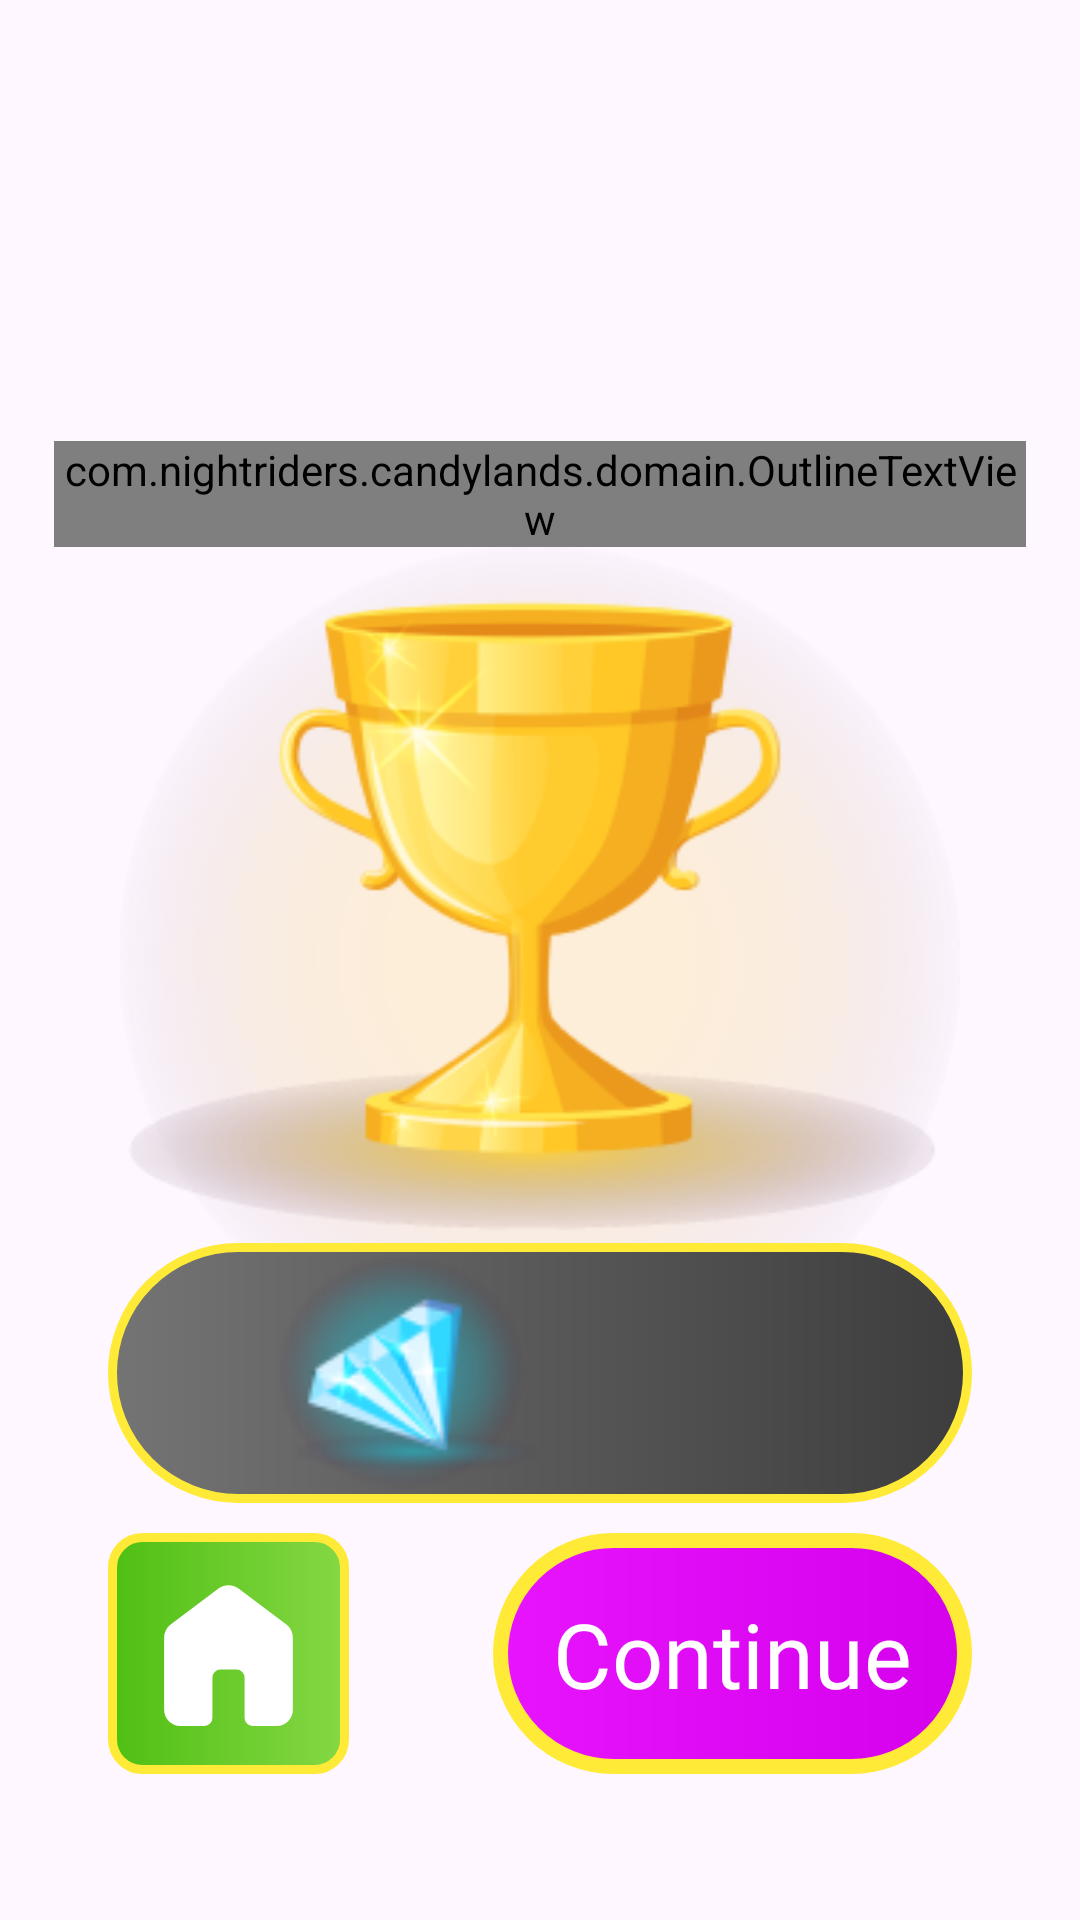

Reconstruct the res/layout file that produces this screen, plus the resources it refers to.
<!-- AndroidManifest.xml: application theme Theme.CandysBonanzaFunny -->
<!-- res/layout/fragment_lvl_complete.xml -->
<?xml version="1.0" encoding="utf-8"?>
<androidx.constraintlayout.widget.ConstraintLayout xmlns:android="http://schemas.android.com/apk/res/android"
    xmlns:tools="http://schemas.android.com/tools"
    android:layout_width="match_parent"
    android:layout_height="match_parent"
    xmlns:app="http://schemas.android.com/apk/res-auto"
    tools:context=".ui.lvl_complete.LvlCompleteFragment">

    <androidx.constraintlayout.widget.Guideline
        android:id="@+id/vert50"
        android:layout_width="wrap_content"
        android:layout_height="wrap_content"
        android:orientation="vertical"
        app:layout_constraintGuide_percent="0.5"
        />

    <com.nightriders.candylands.domain.OutlineTextView
        android:layout_width="0dp"
        android:layout_height="wrap_content"
        app:layout_constraintWidth_percent="0.9"
        app:layout_constraintStart_toStartOf="parent"
        app:layout_constraintEnd_toEndOf="parent"
        app:layout_constraintBottom_toTopOf="@id/cup"
        android:textSize="35dp"
        android:gravity="center"
        android:text="@string/level_complete"
        android:textColor="#FFEB37"
        android:fontFamily="@font/incised901bt_compact"
        app:outlineColor="#765500"
        app:outlineWidth="4.33px"
        />

    <ImageView
        android:id="@+id/cup"
        android:layout_width="0dp"
        android:layout_height="0dp"
        app:layout_constraintWidth_percent="0.8"
        app:layout_constraintHeight_percent="0.43"
        app:layout_constraintStart_toStartOf="parent"
        app:layout_constraintEnd_toEndOf="parent"
        app:layout_constraintTop_toTopOf="parent"
        app:layout_constraintBottom_toBottomOf="parent"
        android:src="@drawable/cup"
        />

    <ImageView
        android:id="@+id/balanceBckgr"
        android:layout_width="0dp"
        android:layout_height="0dp"
        app:layout_constraintStart_toStartOf="@id/cup"
        app:layout_constraintEnd_toEndOf="@id/cup"
        app:layout_constraintTop_toTopOf="@id/tvScore"
        app:layout_constraintBottom_toBottomOf="@id/tvScore"
        android:src="@drawable/balance_bckgr"
        />

    <ImageView
        android:id="@+id/ruby"
        android:layout_width="0dp"
        android:layout_height="0dp"
        app:layout_constraintDimensionRatio="1:1"
        app:layout_constraintTop_toTopOf="@id/tvScore"
        app:layout_constraintBottom_toBottomOf="@id/tvScore"
        app:layout_constraintEnd_toStartOf="@id/vert50"
        android:src="@drawable/ruby"
        />

    <TextView
        android:id="@+id/tvScore"
        android:layout_width="wrap_content"
        android:layout_height="wrap_content"
        app:layout_constraintTop_toBottomOf="@id/cup"
        app:layout_constraintBottom_toBottomOf="@id/cup"
        app:layout_constraintStart_toEndOf="@id/vert50"
        tools:text="85"
        android:fontFamily="@font/incised901bt_compact"
        android:textSize="50dp"
        android:textColor="@color/white"
        android:paddingVertical="10dp"
        android:gravity="center"
        />

    <TextView
        android:id="@+id/tvContinue"
        android:layout_width="wrap_content"
        android:layout_height="wrap_content"
        app:layout_constraintEnd_toEndOf="@id/balanceBckgr"
        app:layout_constraintTop_toBottomOf="@id/balanceBckgr"
        android:text="Continue"
        android:fontFamily="@font/incised901bt_compact"
        android:gravity="center"
        android:background="@drawable/btn_pink_bckgr"
        android:textColor="@color/white"
        android:textSize="30dp"
        android:layout_marginTop="10dp"
        android:paddingVertical="20dp"
        android:paddingHorizontal="20dp"
        />


    <ImageView
        android:id="@+id/btnHome"
        android:layout_width="0dp"
        android:layout_height="0dp"
        android:src="@drawable/home_without"
        android:background="@drawable/top_btns_bckgr"
        app:layout_constraintDimensionRatio="1:1"
        app:layout_constraintTop_toTopOf="@id/tvContinue"
        app:layout_constraintBottom_toBottomOf="@id/tvContinue"
        android:padding="8dp"
        app:layout_constraintStart_toStartOf="@id/balanceBckgr"
        />

</androidx.constraintlayout.widget.ConstraintLayout>
<!-- resources referenced by this layout -->
<resources>
  <!-- drawable balance_bckgr (drawable) -->
  <?xml version="1.0" encoding="utf-8"?>
  <shape xmlns:android="http://schemas.android.com/apk/res/android">
  
      <stroke
          android:color="#FFEB37"
          android:width="3dp"
          />
      <corners android:radius="250dp" />
      <gradient
          android:startColor="#3D3D3D"
          android:centerY="0.5"
          android:centerX="0.5"
          android:endColor="#747474"
          android:angle="180"
  
          />
  
  </shape>
  <!-- drawable btn_pink_bckgr (drawable) -->
  <?xml version="1.0" encoding="utf-8"?>
  <shape xmlns:android="http://schemas.android.com/apk/res/android">
  
      <stroke
          android:color="#FFEB37"
          android:width="5dp"
          />
      <corners android:radius="250dp" />
      <gradient
          android:startColor="#D500EC"
          android:centerY="0.5"
          android:centerX="0.5"
          android:endColor="#E714FD"
          android:angle="180"
          />
  
  </shape>
  <!-- drawable cup: png bitmap (drawable, 54833 bytes) -->
  <!-- drawable home_without (drawable) -->
  <vector xmlns:android="http://schemas.android.com/apk/res/android"
      android:width="36dp"
      android:height="36dp"
      android:viewportWidth="960"
      android:viewportHeight="960"
      android:tint="@color/white">
    <path
        android:fillColor="@android:color/white"
        android:pathData="M160,760L160,400Q160,381 168.5,364Q177,347 192,336L432,156Q453,140 480,140Q507,140 528,156L768,336Q783,347 791.5,364Q800,381 800,400L800,760Q800,793 776.5,816.5Q753,840 720,840L600,840Q583,840 571.5,828.5Q560,817 560,800L560,600Q560,583 548.5,571.5Q537,560 520,560L440,560Q423,560 411.5,571.5Q400,583 400,600L400,800Q400,817 388.5,828.5Q377,840 360,840L240,840Q207,840 183.5,816.5Q160,793 160,760Z"/>
  </vector>
  <!-- drawable ruby: png bitmap (drawable, 9139 bytes) -->
  <!-- drawable top_btns_bckgr (drawable) -->
  <?xml version="1.0" encoding="utf-8"?>
  <shape xmlns:android="http://schemas.android.com/apk/res/android">
  
      <stroke
          android:color="#FFEB37"
          android:width="3dp"
          />
      <corners android:radius="10dp" />
      <gradient
          android:startColor="#85D844"
          android:centerY="0.5"
          android:centerX="0.5"
          android:endColor="#4FBF13"
          android:angle="180"
          />
  
  </shape>
  <string name="level_complete">Level complete</string>
  <style name="Theme.CandysBonanzaFunny" parent="Base.Theme.CandysBonanzaFunny" />
  <style name="Base.Theme.CandysBonanzaFunny" parent="Theme.Material3.DayNight.NoActionBar">
          
          
      </style>
  <!-- not gathered from this repository: default colours our renderer supplied (Android Studio template values) -->
  <color name="white">#FFFFFFFF</color>
</resources>
